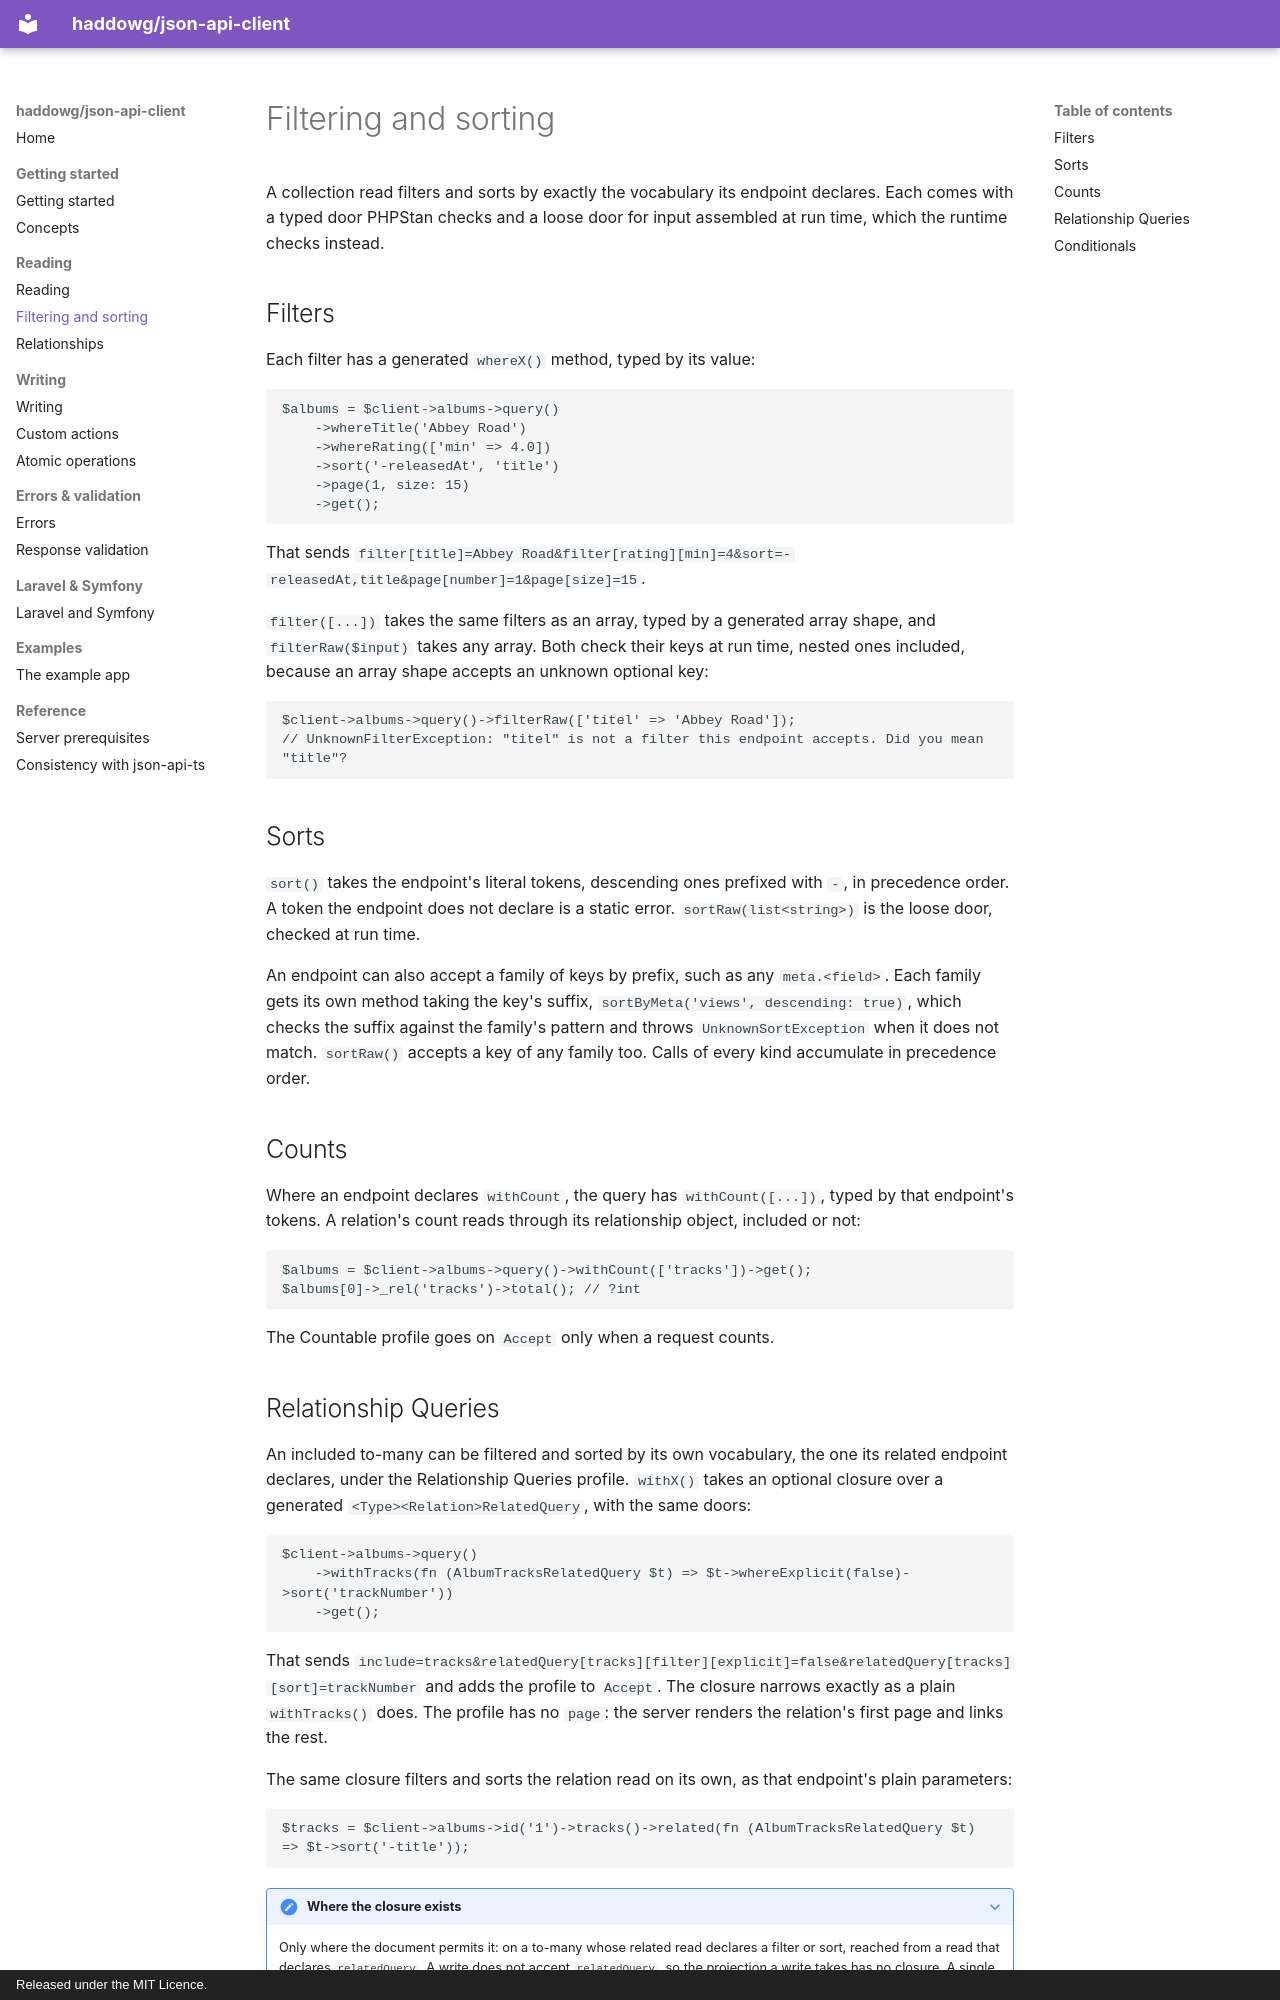

repository: haddowg/json-api-client · page: filtering-and-sorting/index.html · generator: mkdocs · copyright: Released under the MIT Licence.

# Filtering and sorting

A collection read filters and sorts by exactly the vocabulary its endpoint declares. Each comes
with a typed door PHPStan checks and a loose door for input assembled at run time, which the
runtime checks instead.

## Filters

Each filter has a generated `whereX()` method, typed by its value:

```php
$albums = $client->albums->query()
    ->whereTitle('Abbey Road')
    ->whereRating(['min' => 4.0])
    ->sort('-releasedAt', 'title')
    ->page(1, size: 15)
    ->get();
```

That sends `filter[title]=Abbey Road&filter[rating][min]=4&sort=-releasedAt,title&page[number]=1&page[size]=15`.

`filter([...])` takes the same filters as an array, typed by a generated array shape, and
`filterRaw($input)` takes any array. Both check their keys at run time, nested ones included,
because an array shape accepts an unknown optional key:

```php
$client->albums->query()->filterRaw(['titel' => 'Abbey Road']);
// UnknownFilterException: "titel" is not a filter this endpoint accepts. Did you mean "title"?
```

## Sorts

`sort()` takes the endpoint's literal tokens, descending ones prefixed with `-`, in precedence
order. A token the endpoint does not declare is a static error. `sortRaw(list<string>)` is the
loose door, checked at run time.

An endpoint can also accept a family of keys by prefix, such as any `meta.<field>`. Each family
gets its own method taking the key's suffix, `sortByMeta('views', descending: true)`, which checks
the suffix against the family's pattern and throws `UnknownSortException` when it does not match.
`sortRaw()` accepts a key of any family too. Calls of every kind accumulate in precedence order.

## Counts

Where an endpoint declares `withCount`, the query has `withCount([...])`, typed by that endpoint's
tokens. A relation's count reads through its relationship object, included or not:

```php
$albums = $client->albums->query()->withCount(['tracks'])->get();
$albums[0]->_rel('tracks')->total(); // ?int
```

The Countable profile goes on `Accept` only when a request counts.
